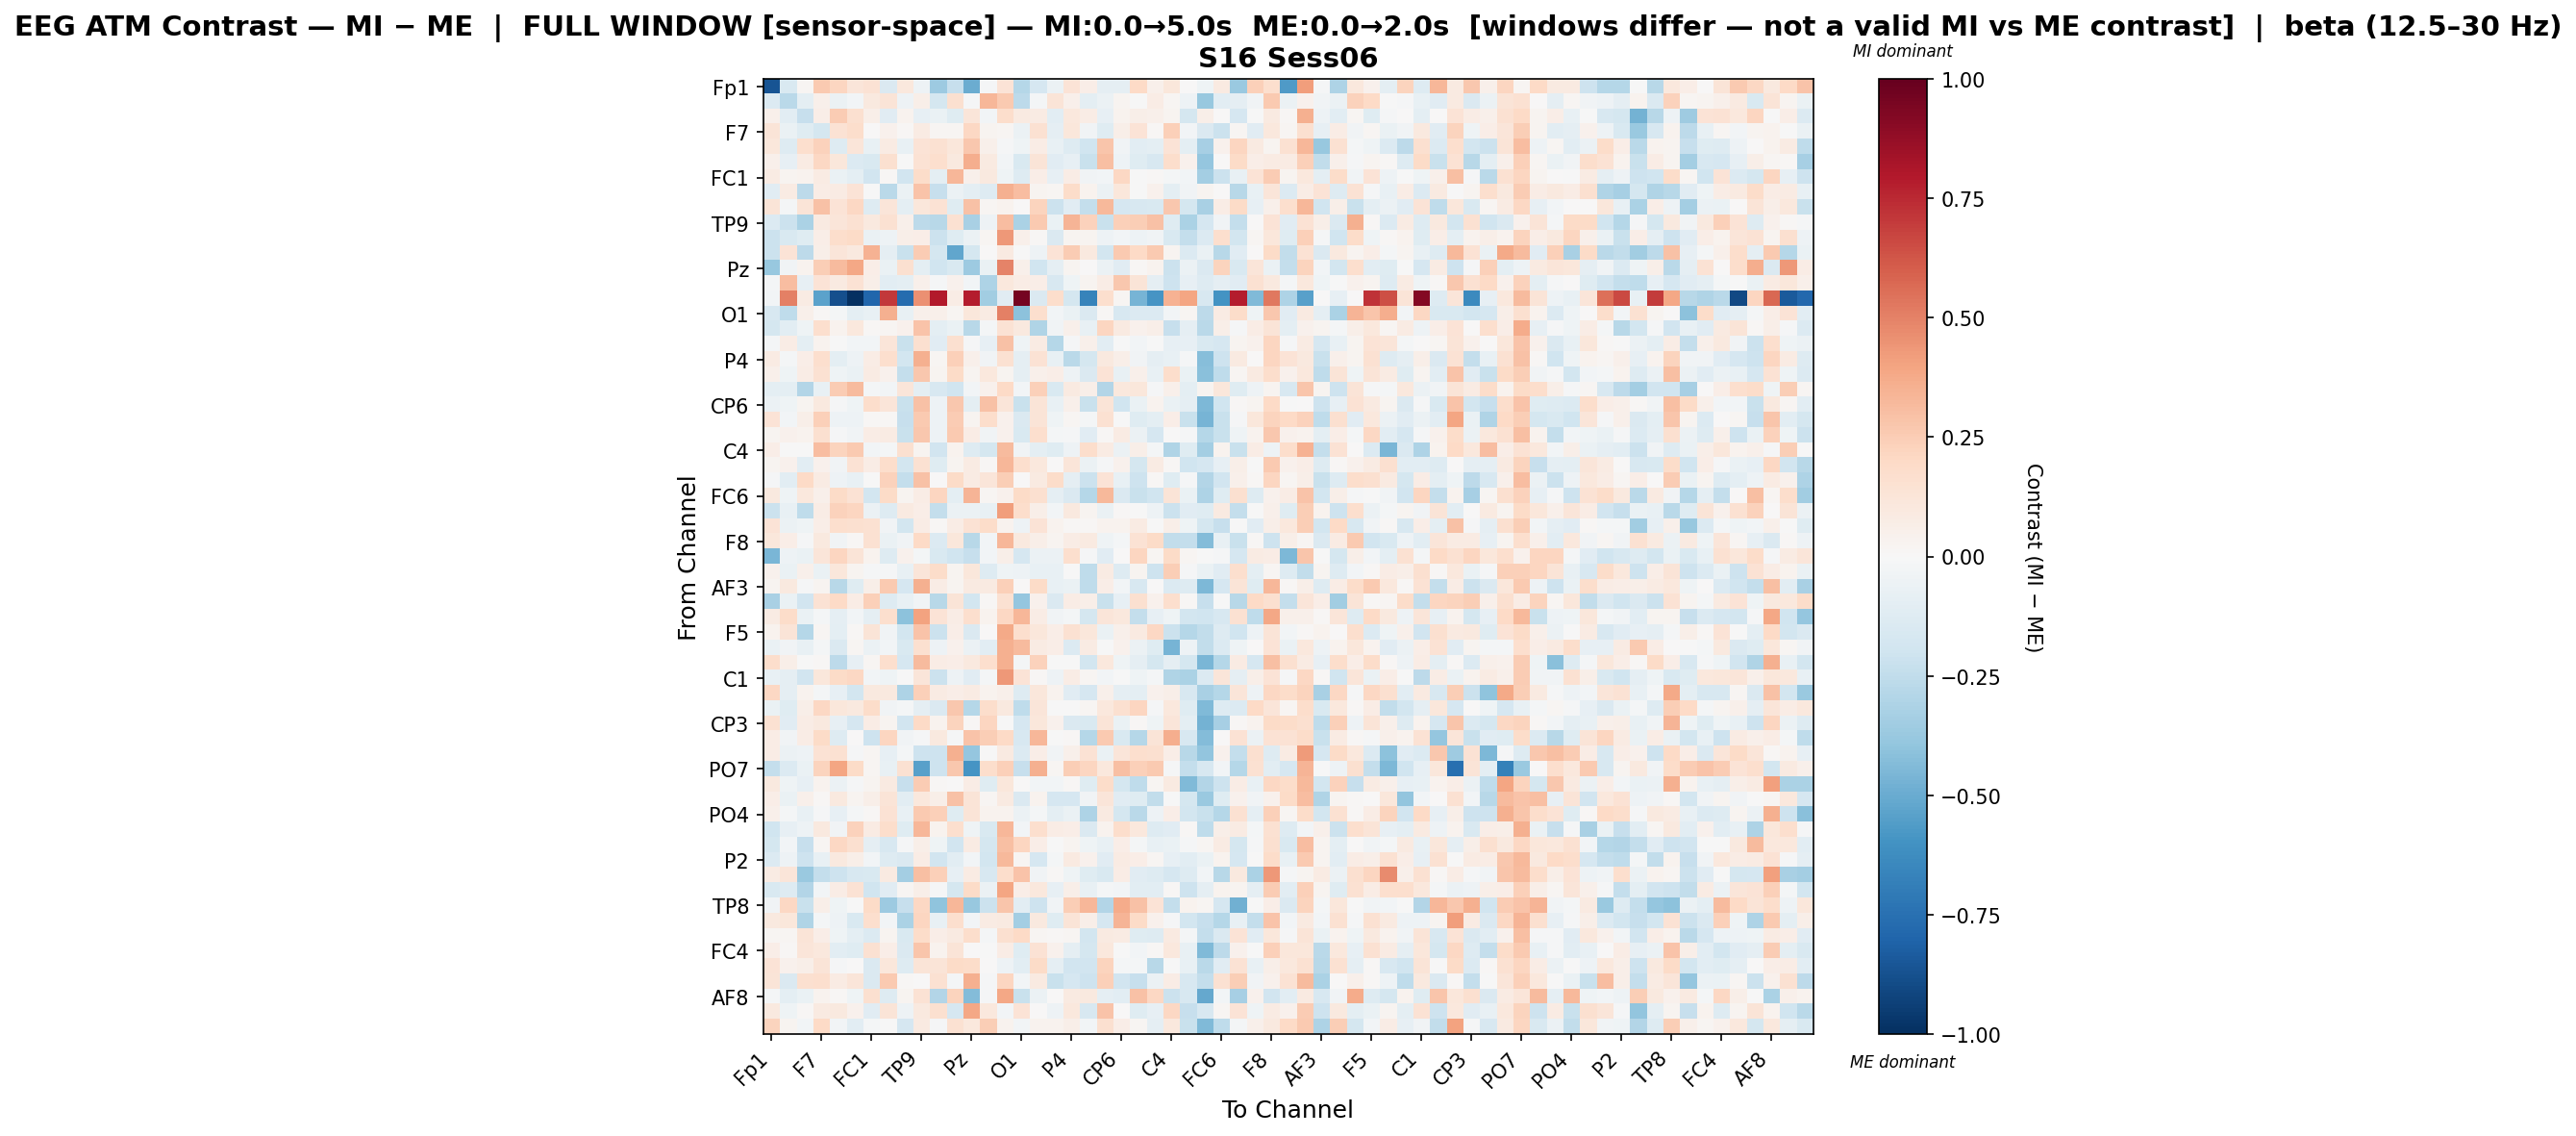

Values plotted in this chart, from the file beside it:
, Fp1, Fz, F3, F7, FT9, FC5, FC1, C3, T7, TP9, CP5, CP1, Pz, P3, P7, O1, Oz, O2, P4, P8, TP10, CP6, CP2
Fp1, -0.8643, -0.154, 0.02338, 0.2632, 0.214, 0.1186, 0.1428, -0.147, 0.1031, -0.05051, -0.3604, -0.234, -0.4966, -0.008453, 0.1364, -0.2827, -0.1686, -0.06108, 0.1362, 0.06351, -0.087, -0.08907, 0.203
Fz, -0.1379, -0.2709, -0.09814, 0.05413, -0.061, -0.02796, 0.09895, 0.128, -0.05377, 0.06109, -0.1746, 0.1592, -0.01131, 0.335, 0.2582, -0.2619, -0.02118, 0.1309, 0.05325, -0.09478, -0.05704, 0.02549, -0.001443
F3, 0.05096, -0.1066, -0.2291, 0.06838, 0.2563, 0.1586, 0.06, -0.1129, 0.03822, -0.08536, -0.06985, -0.1176, 0.1204, -0.02432, 0.1775, 0.08742, 0.0794, -0.1019, 0.106, 0.07592, -0.08108, 0.03217, 0.05892
F7, 0.1252, -0.06916, -0.1237, -0.1784, 0.1435, 0.1735, 0.004562, 0.03979, 0.014, 0.08419, 0.01776, 0.02231, 0.2064, 0.02873, 0.02116, -0.05903, 0.1485, -0.09247, 0.1159, -0.03187, -0.1245, 0.05538, 0.1395
FT9, 0.1139, -0.127, 0.1688, 0.2291, -0.1271, 0.1247, -0.07614, 0.08432, -0.0733, 0.137, 0.1519, 0.1165, 0.2671, 0.04729, -0.0126, -0.04156, 0.07182, -0.07572, -0.1287, -0.198, 0.2778, -0.03278, -0.1069
FC5, 0.05269, -0.0844, 0.08168, 0.2084, 0.1144, -0.1336, -0.1486, 0.1621, -0.00396, 0.1481, 0.1712, 0.09378, 0.3598, 0.08772, -0.02885, -0.1521, 0.1264, -0.1108, -0.08179, -0.2247, 0.2993, -0.05375, -0.1233
FC1, 0.08072, 0.02764, 0.03761, 0.08285, -0.07024, -0.1004, -0.1887, 0.009831, -0.1951, 0.1862, -0.09671, 0.3287, 0.05386, 0.0952, -0.04522, -0.126, 0.06983, -0.08144, 0.07642, -0.0343, -0.02608, 0.205, -0.006456
C3, -0.1142, 0.08191, -0.2587, 0.07169, 0.08213, 0.1365, -0.003558, -0.2707, -0.06197, 0.2848, -0.2276, -0.05479, -0.09682, -0.1264, 0.3554, 0.3078, 0.02892, 0.02221, 0.1811, 0.03896, -0.05639, 0.1155, -0.0003237
T7, 0.1315, -0.01606, 0.1315, 0.2919, 0.1383, 0.2087, -0.1263, 0.1241, -0.1002, 0.1127, 0.1466, -0.1226, 0.2905, 0.02255, 0.03289, 0.0004829, 0.2262, -0.2166, -0.1122, -0.2379, 0.3256, -0.1708, -0.1638
TP9, -0.1377, -0.2118, -0.3188, 0.09351, 0.1233, 0.156, 0.09968, 0.1547, 0.05023, -0.2644, -0.2763, 0.1551, -0.3264, -0.05413, 0.3121, -0.3167, 0.2639, -0.06467, 0.339, 0.2331, -0.2204, 0.2412, 0.2434
CP5, -0.2172, -0.1492, -0.1239, 0.06816, 0.1755, 0.1932, -0.06941, -0.05385, 0.05578, 0.06746, -0.2155, -0.1225, -0.05696, 0.0212, 0.4324, 0.05234, 0.008186, -0.1433, 0.02699, 0.02484, -0.05271, -0.02909, -0.05311
CP1, -0.2152, 0.1365, -0.2608, 0.06006, 0.1198, 0.1004, 0.3448, -0.08619, -0.2254, 0.2571, -0.1759, -0.5184, -0.1741, 0.002229, 0.0875, -0.002543, -0.05381, 0.1366, 0.2539, 0.09388, -0.1865, 0.2582, 0.1954
Pz, -0.3753, -0.03725, 0.03785, 0.2454, 0.3138, 0.389, 0.06679, -0.06472, 0.159, -0.09576, -0.1975, -0.1561, -0.3664, -0.07023, 0.4941, 0.05436, -0.2031, -0.09194, 0.02427, 0.002072, -0.05531, -0.1098, 0.008386
P3, -0.01725, 0.3108, -0.08152, 0.1329, 0.08923, 0.1419, 0.06233, -0.1057, -0.09397, 0.04929, -0.0119, 0.04013, -0.03025, -0.3071, 0.1059, 0.078, 0.0662, -0.1587, -0.04061, 0.03101, 0.07294, 0.2714, 0.1265
P7, -0.0301, 0.5023, 0.08352, -0.5346, -0.878, -1.0, -0.7917, 0.7035, -0.7703, 0.4566, 0.7964, 0.07758, 0.7819, -0.3515, -0.1127, 0.9604, -0.1484, 0.1736, -0.1746, -0.6643, 0.1641, 0.0217, -0.4684
O1, -0.164, -0.2549, 0.04997, 0.01329, -0.01882, -0.09639, -0.07747, 0.3556, -0.07427, 0.05029, 0.0502, 0.0181, 0.1106, 0.07867, 0.502, -0.4135, 0.166, -0.02672, -0.06916, -0.1453, 0.01553, -0.1596, -0.1356
Oz, -0.177, -0.1081, -0.04435, 0.1667, 0.03227, 0.1069, 0.008683, 0.02184, 0.04364, 0.2833, -0.09578, -0.06493, -0.2801, -0.02074, 0.1443, 0.09486, -0.3011, -0.0368, 0.05005, -0.0728, 0.2168, 0.09219, 0.04513
O2, -0.0211, 0.07551, -0.09774, 0.03759, -0.006857, -0.02908, -0.02679, 0.1211, -0.2247, 0.1598, -0.1102, 0.1637, -0.01007, -0.08266, 0.2954, -0.04198, 0.07924, -0.2881, -0.01169, 0.05241, -0.1051, -0.002083, -0.02593
P4, 0.084, -0.01817, 0.06958, 0.1687, -0.1013, -0.05055, 0.07064, 0.1682, -0.1872, 0.3585, 0.01948, 0.2411, 0.04896, -0.03861, 0.1547, -0.08623, 0.1465, -0.07266, -0.2712, -0.1722, 0.09434, 0.05625, -0.03786
P8, 0.0515, -0.03913, 0.07575, 0.1487, -0.0449, -0.07025, 0.0823, 0.04593, -0.2348, 0.2658, 0.02889, 0.1891, 0.02708, 0.1084, 0.02407, -0.09317, 0.04887, 0.06966, -0.05121, -0.1426, 0.1333, -0.07344, 0.05334
TP10, -0.0988, -0.09453, -0.292, -0.07614, 0.2518, 0.32, -0.02214, -0.02824, 0.1193, -0.09557, -0.1626, -0.1992, -0.02379, 0.04569, 0.1965, -0.02593, 0.2395, -0.1485, 0.09359, 0.05517, -0.2897, 0.1082, 0.1134
CP6, -0.0617, -0.04452, 0.02713, 0.0939, -0.01252, -0.04434, 0.1764, 0.1199, -0.2205, 0.2944, -0.048, 0.2713, -0.1014, 0.2926, 0.1236, -0.2225, 0.1275, -0.07514, 0.05247, -0.2223, 0.1261, -0.2019, -0.06669
CP2, 0.1343, -0.03067, 0.05859, 0.239, -0.04701, -0.05216, 0.009083, 0.0147, -0.2308, 0.2633, -0.05017, 0.257, 0.02982, 0.1748, 0.046, -0.1411, 0.127, -0.04232, 0.0228, -0.01668, 0.1534, -0.004374, -0.1187
Cz, 0.02614, 0.04672, 0.03494, 0.1594, -0.01527, -0.03535, 0.07494, 0.08296, -0.2191, 0.2734, -0.04688, 0.265, 0.07648, -0.03534, 0.04252, -0.1508, 0.1645, -0.02191, -0.01168, -0.1138, 0.01149, 0.08093, -0.06217
C4, 0.06626, -0.0009089, -0.00625, 0.3099, 0.2263, 0.2585, -0.026, -0.01818, 0.1567, 0.02477, -0.1949, 0.03303, -0.1313, -0.173, 0.3128, -0.03815, -0.1008, -0.1225, -0.05412, 0.1771, 0.08421, -0.05604, 0.05841
T8, 0.02511, 0.0428, -0.1059, 0.04415, -0.03156, 0.1444, 0.07333, 0.1789, -0.1862, 0.1513, -0.1184, 0.02864, 0.08535, 0.01091, 0.3319, 0.1665, 0.1069, 0.006819, 0.1179, -0.0597, -0.0118, 0.04003, -0.1796
FT10, -0.01284, -0.1069, 0.2002, 0.08161, -0.05445, -0.07325, -0.003695, 0.23, -0.2408, 0.2968, 0.005022, 0.1926, 0.08181, 0.1187, 0.2455, 0.0003847, 0.09209, 0.1833, -0.08641, -0.2182, 0.1361, -0.07724, -0.206
FC6, 0.09539, -0.0459, 0.1018, 0.05196, 0.1922, 0.1425, -0.1801, 0.1875, 0.02755, 0.07312, 0.2157, -0.09754, 0.3381, 0.02254, 0.04186, 0.1895, 0.1602, -0.0875, -0.1435, -0.2817, 0.3235, -0.1461, -0.22
FC2, -0.2142, -0.07804, -0.2513, 0.07275, 0.2331, 0.2134, -0.05503, -0.126, 0.09357, 0.06291, -0.2352, -0.0587, -0.05663, -0.07677, 0.419, 0.1764, 0.05864, -0.02686, 0.09737, 0.02445, -0.06926, 0.01109, -0.005518
F4, 0.1333, -0.05654, -0.04346, 0.06581, 0.1654, 0.1622, 0.1507, -0.03509, -0.18, 0.0754, 0.009087, 0.07407, 0.1467, 0.1809, 0.03384, -0.0501, 0.1377, 0.0343, 0.01421, 0.01284, 0.03419, 0.03826, 0.08506
F8, 0.1096, 0.06999, -0.01464, 0.09418, -0.03216, 0.01397, 0.1539, -0.06507, -0.03868, 0.1954, -0.1394, 0.1095, -0.2738, -0.02805, 0.3306, 0.09849, 0.05893, 0.02409, 0.07633, 0.08864, -0.0406, -0.01609, 0.1449
Fp2, -0.4576, -0.04772, -0.06915, 0.1215, 0.2115, 0.1254, 0.03269, -0.1297, 0.04336, -0.02137, -0.1496, -0.1992, -0.2334, -0.02459, 0.05507, -0.1658, -0.05963, -0.06191, 0.1655, -0.01288, -0.1151, 0.00542, 0.2114
AF7, 0.04427, -0.06544, 0.0483, -0.06874, 0.1116, 0.02825, -0.01504, -0.01191, -0.07461, 0.1214, 0.186, 0.02894, 0.1108, -0.1277, -0.04555, -0.05028, -0.07663, -0.0765, -0.0003638, -0.2531, 0.08516, -0.1302, 0.03101
AF3, 0.02554, 0.09923, -0.0151, 0.02456, -0.2746, -0.1208, 0.05663, 0.262, -0.1684, 0.3568, 0.07195, 0.02987, 0.09096, 0.09083, 0.2396, 0.003748, 0.1922, -0.07376, -0.06348, -0.2544, 0.06984, -0.0292, -0.1632
AFz, -0.3212, -0.06703, -0.1933, 0.1461, 0.1971, 0.07437, 0.2382, -0.1306, -0.07168, -0.0381, -0.2758, 0.1267, -0.1859, 0.01057, 0.1512, -0.3884, 0.04287, -0.1413, 0.0706, 0.05717, -0.2249, -0.0849, 0.1588
F1, 0.08272, 0.1846, -0.06575, -0.0192, -0.08989, -0.02344, -0.08783, 0.1677, -0.4113, 0.4039, 0.1384, 0.07585, 0.1659, 0.03139, 0.2065, 0.3342, 0.07516, -0.03292, -0.01805, -0.1793, 0.1239, 0.1044, -0.2405
F5, 0.03467, 0.1325, -0.2875, 0.02243, -0.1014, 0.01023, 0.1255, -0.03271, -0.186, 0.2872, -0.2137, 0.06902, -0.1433, 0.003937, 0.376, 0.171, 0.1155, 0.06573, 0.1516, 0.1162, -0.06824, 0.05291, 0.08632
FT7, -0.0631, -0.03553, -0.07386, -0.0234, -0.1452, 0.01757, -0.05737, -0.02641, -0.1499, 0.1634, -0.04908, 0.0403, -0.06207, -0.1089, 0.3581, 0.3169, 0.08497, 0.06805, -0.1358, 0.08137, -0.005262, 0.0397, -0.0564
FC3, 0.1737, 0.0586, -0.003362, 0.01126, -0.2593, -0.08314, 0.01787, 0.1669, -0.1692, 0.3138, 0.0759, 0.06786, 0.09789, 0.1664, 0.3557, -0.01634, 0.2331, -0.001486, -0.002792, -0.184, 0.104, -0.04451, -0.09169
C1, -0.0729, -0.08704, -0.1947, 0.1104, 0.1904, 0.2105, -0.02367, -0.0417, -0.007171, 0.1242, -0.2176, -0.05167, -0.117, -0.02145, 0.4311, 0.1393, 0.01435, -0.0523, 0.07084, 0.02014, -0.02449, -0.00603, -0.04619
C5, 0.2098, -0.08772, 0.03515, -0.01585, -0.08491, -0.1813, 0.09581, 0.09506, -0.3098, 0.2367, 0.07896, 0.06691, 0.08463, 0.03604, 0.05125, -0.1278, 0.117, 0.03869, -0.111, -0.1682, 0.05233, -0.08991, -0.1011
TP7, -0.06907, -0.1214, 0.06053, 0.2075, 0.1126, 0.09551, 0.1804, -0.03685, -0.02206, -0.09163, -0.1407, 0.2665, -0.2817, 0.1758, 0.09564, -0.252, 0.1185, -0.006319, -0.002229, 0.01568, 0.1084, 0.158, 0.2148
CP3, 0.1525, -0.1119, 0.07122, 0.09899, -0.08572, -0.1711, 0.0708, 0.02957, -0.1879, 0.2004, 0.03298, 0.2214, 0.013, 0.211, -0.005703, -0.1691, 0.1133, 0.04237, -0.1441, -0.1546, 0.1282, -0.06275, 0.008102
P1, 0.07114, -0.03434, 0.07629, 0.1914, -0.131, 0.00111, -0.2088, 0.2164, -0.03549, -0.01265, 0.1008, -0.008359, 0.288, 0.2474, 0.1988, -0.1631, 0.331, -0.00355, 0.0152, -0.2874, 0.26, -0.1527, -0.2826
P5, 0.07139, -0.06063, -0.05248, 0.1448, 0.1547, -0.01537, 0.01896, -0.08497, -0.01864, -0.2036, -0.2033, 0.3533, -0.3865, -0.001603, 0.09265, -0.1373, 0.06916, -0.03254, 0.0523, 0.1449, -0.06337, 0.1202, 0.1683
PO7, -0.2383, -0.1366, -0.06746, 0.2224, 0.3981, 0.1936, 0.01771, -0.0726, 0.1525, -0.5441, -0.2052, 0.2722, -0.5921, 0.175, 0.2367, -0.2304, 0.352, 0.02259, 0.2426, 0.218, 0.1033, 0.3019, 0.242
PO3, 0.09883, -0.04492, -0.08128, 0.0326, -0.05563, -0.01041, 0.02479, 0.09021, -0.2313, 0.2552, 0.01209, 0.003528, 0.07634, -0.1195, 0.1123, 0.0007106, -0.02355, -0.03022, 0.01444, -0.1211, 0.1809, -0.1732, -0.2564
POz, 0.07027, -0.06441, 0.05028, 0.009601, 0.1012, 0.03034, 0.05992, 0.1256, -0.1036, 0.1068, 0.05632, 0.2898, 0.1315, 0.02288, 0.09357, -0.1421, 0.03839, -0.1658, -0.1664, -0.03165, 0.1245, -0.111, -0.1237
PO4, 0.05001, -0.01571, -0.07071, -0.008088, -0.08445, -0.0229, 0.01194, 0.1411, -0.07059, 0.2631, 0.2395, -0.1248, 0.1259, 0.03749, 0.03898, -0.05982, -0.01699, -0.1015, -0.06978, -0.31, 0.09008, -0.1783, -0.2716
PO8, -0.1967, -0.08101, -0.0501, 0.09692, -0.03352, 0.2311, 0.08444, 0.1781, -0.1181, 0.3331, 0.03138, 0.1706, -0.04007, -0.1532, 0.3293, -0.02863, 0.1664, 0.07048, 0.0674, -0.1431, 0.03627, 0.1768, 0.1024
P6, -0.1746, -0.02816, -0.2308, 0.01723, 0.2042, 0.1601, -0.09011, -0.1634, -0.01102, 0.05967, -0.04326, -0.1923, 0.08546, -0.1768, 0.2991, 0.2149, 0.06735, -0.007134, 0.02804, -0.04062, -0.07663, 0.06595, -0.01737
P2, -0.1395, -0.04977, -0.2103, -0.07173, 0.09563, 0.0552, -0.02719, -0.1284, -0.1434, 0.07308, -0.193, -0.1029, -0.02744, -0.1849, 0.3247, 0.02026, -0.1693, -0.0178, 0.08676, 0.04259, -0.1094, 0.08099, 0.06929
CPz, 0.08593, 0.1205, -0.3701, -0.2399, -0.2034, -0.1639, -0.1551, 0.08914, -0.3374, 0.2995, 0.235, -0.08458, 0.0836, -0.163, 0.1734, 0.2846, -0.03165, 0.01372, -0.04222, -0.1195, -0.1516, 0.07534, -0.114
CP4, -0.1548, -0.1257, -0.2907, -0.02888, 0.07788, 0.1409, -0.2007, -0.1126, 0.01674, 0.06019, -0.01259, -0.179, 0.1936, -0.06231, 0.395, 0.06812, 0.1087, -0.08317, 0.0559, -0.07451, -0.01801, -0.02633, -0.1028
TP8, -0.03517, 0.2035, -0.2199, 0.06201, -0.04222, -0.005282, 0.1918, -0.3616, -0.2325, 0.2076, -0.4022, 0.3305, -0.3763, -0.2165, 0.279, -0.109, -0.2065, -0.03731, 0.2436, 0.3313, -0.2916, 0.3692, 0.2893
C6, 0.09996, 0.1146, -0.2997, -0.02309, -0.05103, -0.1526, 0.1708, -0.02472, -0.314, 0.2148, -0.07562, 0.1648, -0.02678, 0.08589, 0.09169, -0.3423, 0.1008, -0.1195, 0.1294, 0.05566, -0.1692, 0.3434, 0.1879
C2, 0.02018, 0.01807, 0.1264, 0.0696, -0.04154, -0.0941, -0.1392, 0.02779, -0.1502, 0.1818, 0.06529, 0.08932, 0.173, -0.01774, 0.1596, 0.2014, 0.02024, 0.01282, 0.02259, -0.1844, 0.09324, 0.08386, -0.1243
FC4, 0.06461, 0.009251, 0.1208, 0.1017, -0.1043, -0.1223, 0.1521, 0.0634, -0.1438, 0.2788, 0.03485, 0.1305, 0.005781, -0.001891, 0.0708, -0.1217, 0.1413, 0.04547, -0.09131, -0.1778, 0.104, -0.002751, -0.02589
FT8, 0.1352, 0.04576, 0.06089, 0.1318, -0.01308, 0.007466, -0.1442, 0.116, -0.1306, 0.1317, 0.1256, 0.1925, 0.181, 0.0009114, -0.05363, -0.1016, 0.1924, -0.08773, -0.1878, -0.1905, 0.2257, -0.02024, -0.01901
F6, 0.1254, -0.1467, 0.1582, 0.1643, 0.07908, 0.1206, -0.1481, 0.2589, 0.009805, 0.005167, 0.1514, -0.02227, 0.3568, -0.01242, 0.2162, -0.02764, 0.08816, -0.2209, -0.168, -0.2094, 0.2413, -0.1912, -0.2307
... 3 more rows
